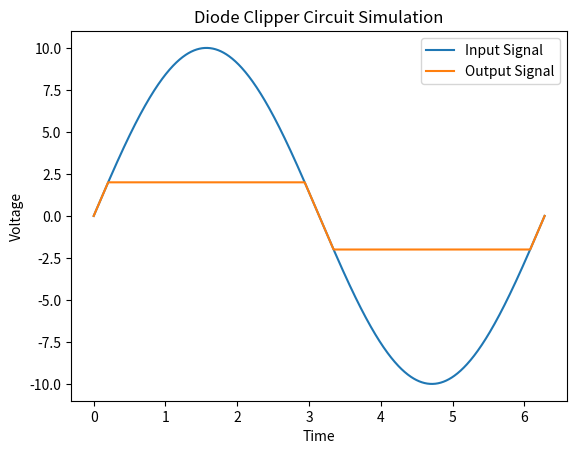

The script that saved this image:
import numpy as np
import matplotlib.pyplot as plt

def diode_clipper(input_signal, V_clip):
    output_signal = input_signal.copy()
    for i in range(len(output_signal)):
        if output_signal[i] > V_clip:
            output_signal[i] = V_clip
        elif output_signal[i] < -V_clip:
            output_signal[i] = -V_clip
    return output_signal

t = np.linspace(0, 2*np.pi, 1000)  
v_in = 10*np.sin(t)  
v_out = diode_clipper(v_in, 2) 

plt.plot(t, v_in, label='Input Signal')
plt.plot(t, v_out, label='Output Signal')
plt.xlabel('Time')
plt.ylabel('Voltage')
plt.title('Diode Clipper Circuit Simulation')
plt.legend()
plt.show()
